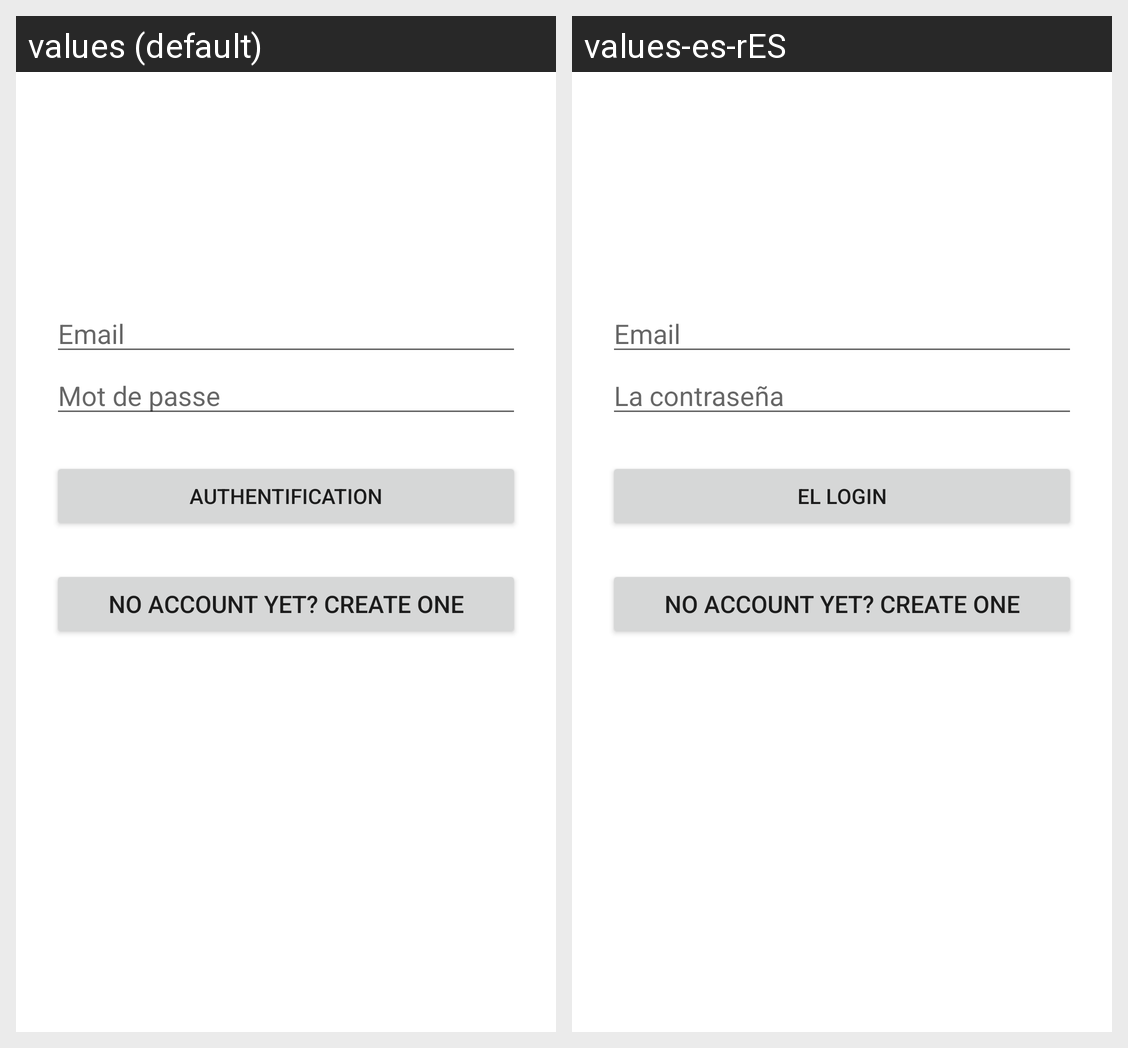

Here is an Android app screen in its default locale and in the app's own translations. Write out the translated-string differences for the strings that appear on this screen.
Android screen res/layout/fragment_password.xml rendered under 2 locales, left to right: values (default), values-es-rES. Device: Nexus 5 (rendered at 1080×1920; each locale shown at half size, 540×960, under a caption strip naming it); theme Theme.AppCompat.Light.DarkActionBar.
Strings drawn on this screen, with the default value and each locale's value (text and hints the layout hard-codes, and strings that could not be matched under every locale, appear in the picture but are not listed):

password
  values: Mot de passe
  values-es-rES: La contraseña

login
  values: Authentification
  values-es-rES: El login
